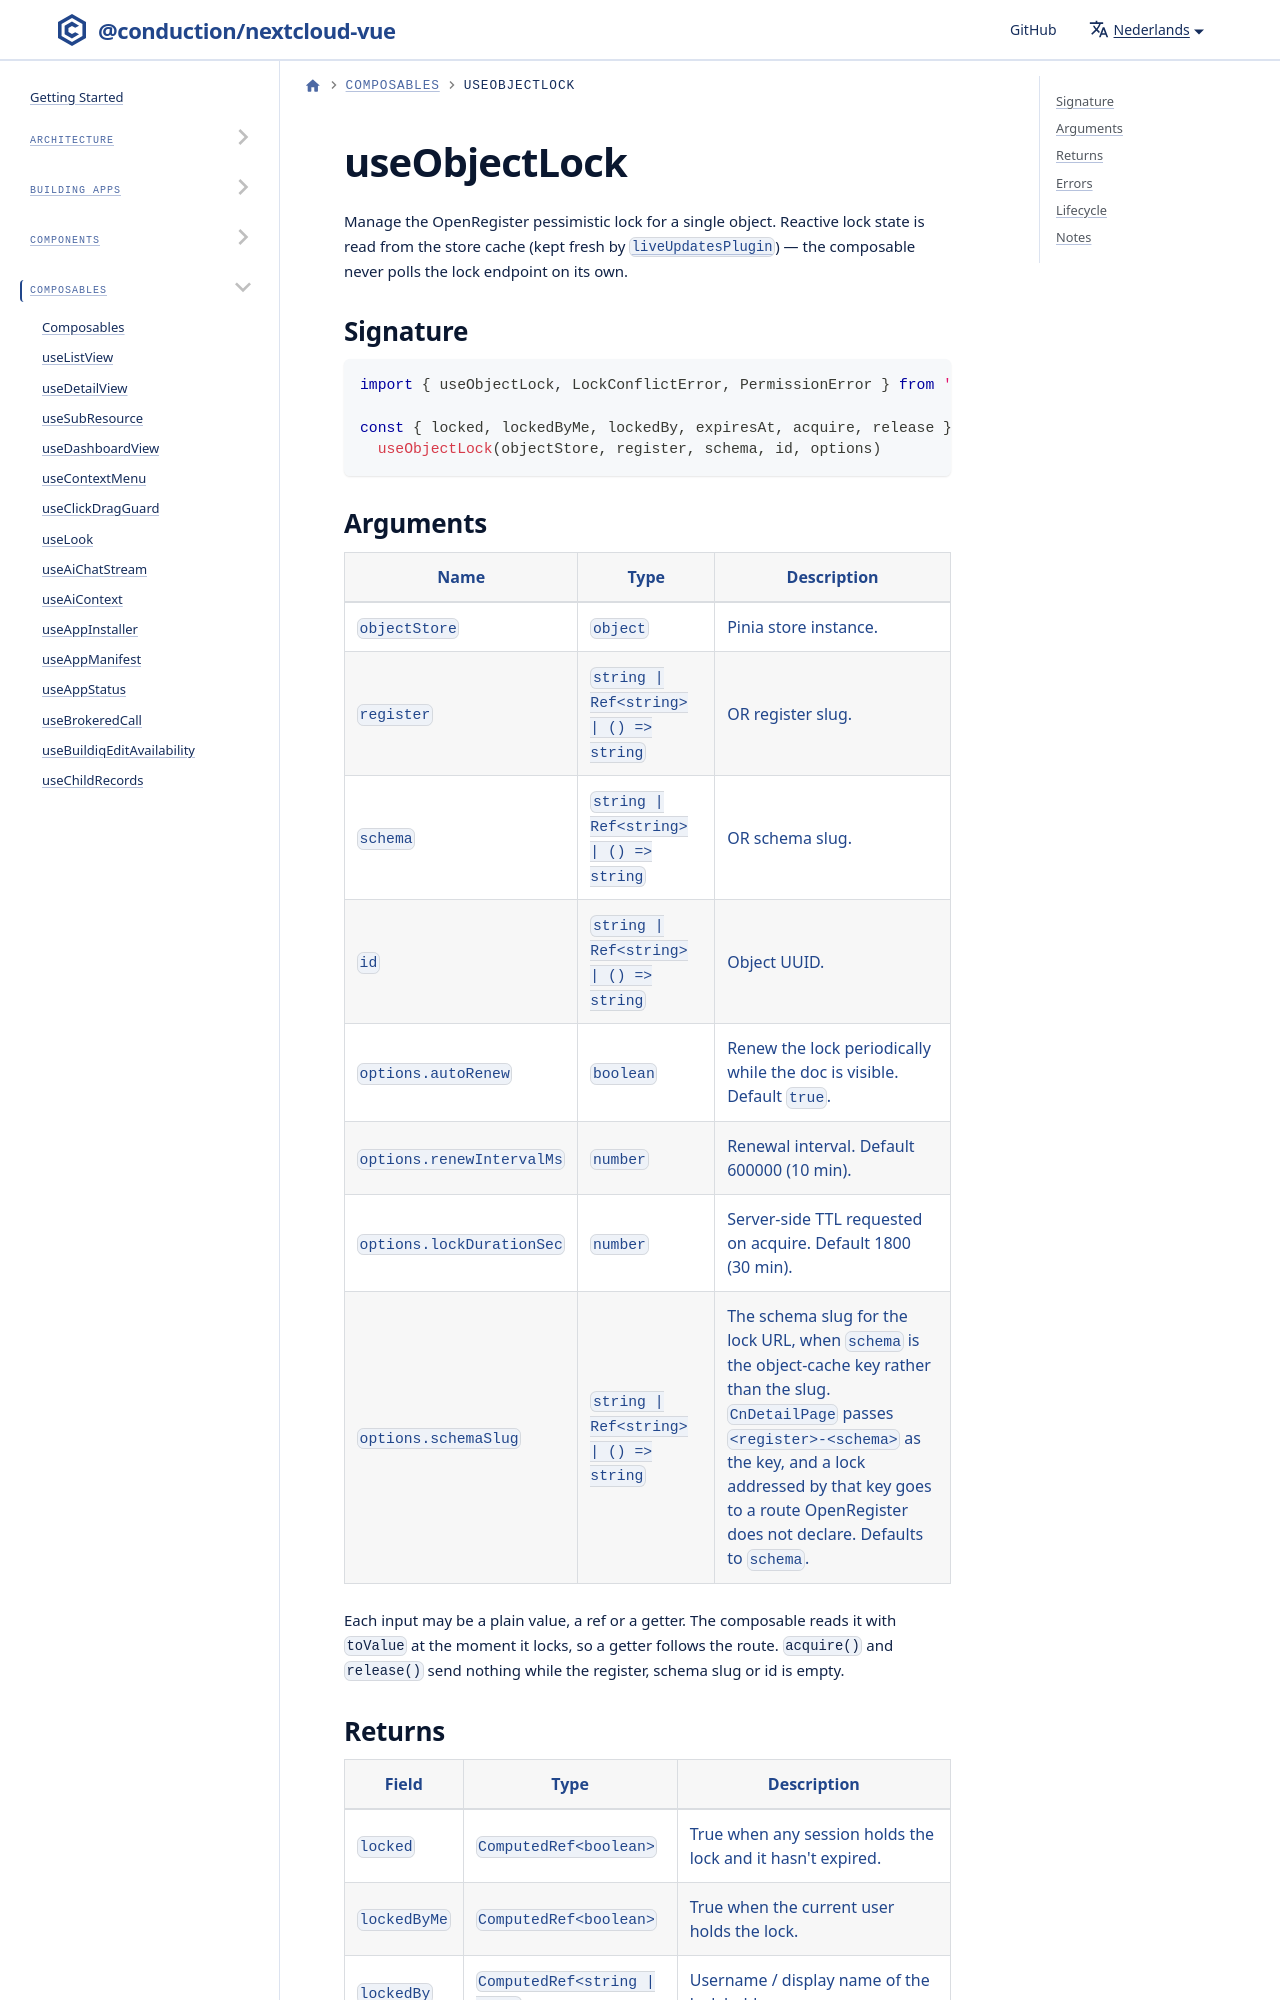

repository: ConductionNL/nextcloud-vue · page: nl/docs/utilities/composables/use-object-lock/index.html · generator: docusaurus

# useObjectLock

Manage the OpenRegister pessimistic lock for a single object. Reactive lock state is read from the store cache (kept fresh by [`liveUpdatesPlugin`](../../store/plugins/live-updates.md)) — the composable never polls the lock endpoint on its own.

## Signature

```js
import { useObjectLock, LockConflictError, PermissionError } from '@conduction/nextcloud-vue'

const { locked, lockedByMe, lockedBy, expiresAt, acquire, release } =
  useObjectLock(objectStore, register, schema, id, options)
```
